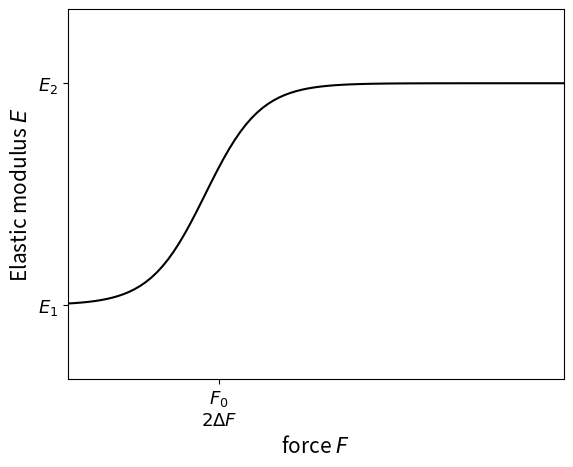

Write Python code to recreate this figure.
import numpy as np
import matplotlib.pyplot as plt

#del matplotlib.font_manager.weight_dict['roman']
#matplotlib.font_manager._rebuild()

def tanh(x):
    y = (np.exp(x)-np.exp(-x)) / (np.exp(x) + np.exp(-x))
    return y
x = np.linspace(-7, 13, 100)
y = 1.5*tanh(x/2+0.5)+2.5

#plt.style.use('classic')
#plt.gca().set_aspect('equal', adjustable='box')
fig, ax = plt.subplots(1, 1)
#plt.plot(x, 1.5*tanh(x/2+0.5)+2.5)
plt.ylim([-0,5])
plt.xlim([-6,12])
#plt.plot(x, x*(1-x))
ax.set_yticks([1, 4])
ax.set_yticklabels(['$E_1$','$E_2$'], fontsize=13)
ax.set_xticks([-0.5])
ax.set_xticklabels([r'$F_0$''\n$2\Delta F$'], fontsize=13)
plt.xlabel('force $F$', fontsize=15)
plt.ylabel('Elastic modulus $E$', fontsize=15)

#plt.legend(["r=4", "r=1"])
#ax.grid()
ax.plot(x, y, color='black')
plt.show()
fig.savefig("fig1.png",bbox_inches="tight")
